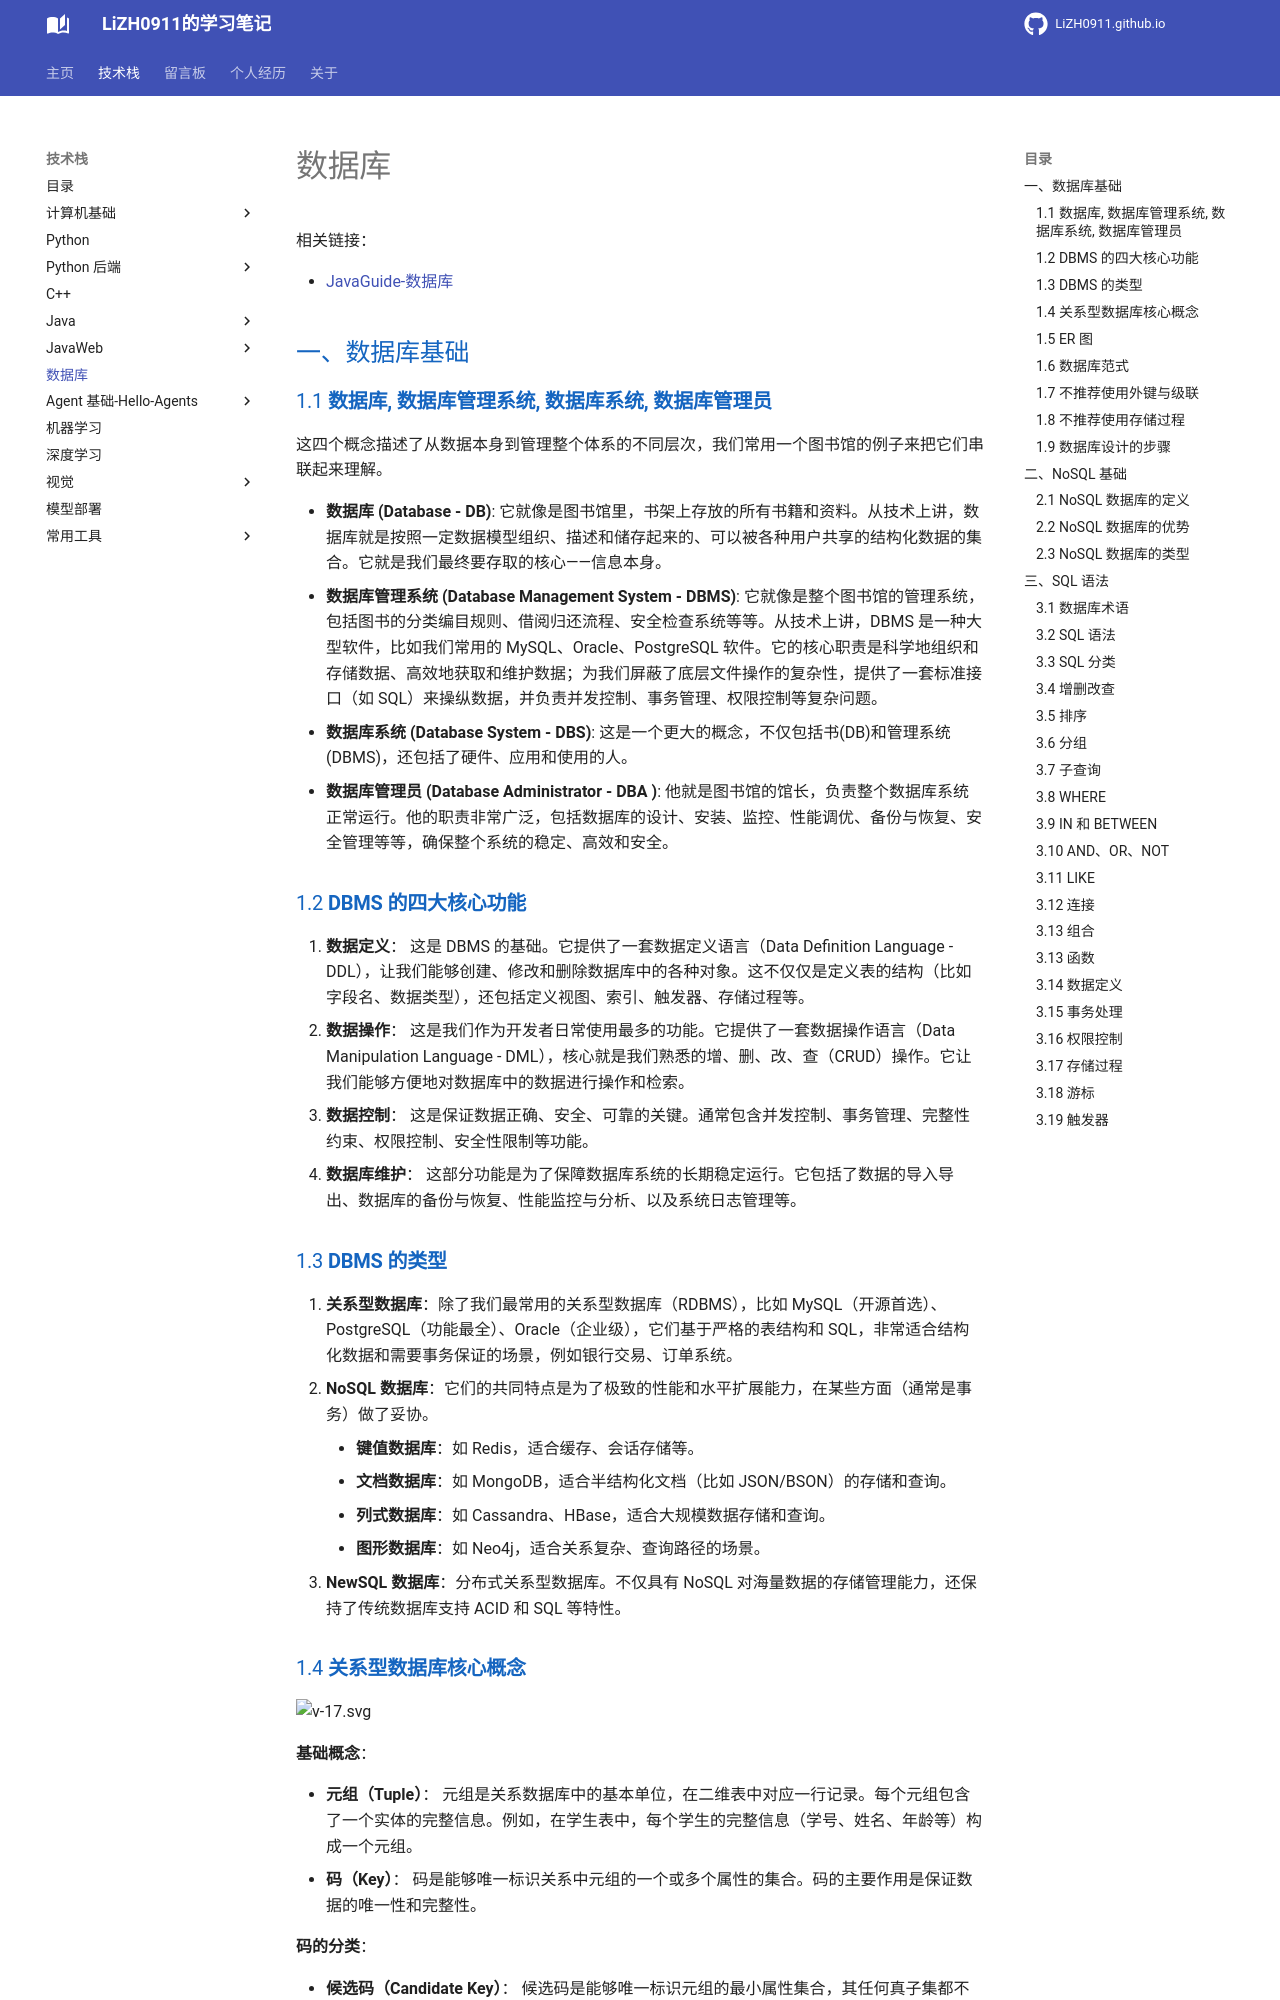

repository: LiZH0911/LiZH0911.github.io · page: course/数据库/index.html · generator: mkdocs

# 数据库

相关链接：

- [JavaGuide-数据库](https://javaguide.cn/database/)

## 一、数据库基础

### 1.1 **数据库, 数据库管理系统, 数据库系统, 数据库管理员**

这四个概念描述了从数据本身到管理整个体系的不同层次，我们常用一个图书馆的例子来把它们串联起来理解。

- **数据库 (Database - DB)**: 它就像是图书馆里，书架上存放的所有书籍和资料。从技术上讲，数据库就是按照一定数据模型组织、描述和储存起来的、可以被各种用户共享的结构化数据的集合。它就是我们最终要存取的核心——信息本身。
- **数据库管理系统 (Database Management System - DBMS)**: 它就像是整个图书馆的管理系统，包括图书的分类编目规则、借阅归还流程、安全检查系统等等。从技术上讲，DBMS 是一种大型软件，比如我们常用的 MySQL、Oracle、PostgreSQL 软件。它的核心职责是科学地组织和存储数据、高效地获取和维护数据；为我们屏蔽了底层文件操作的复杂性，提供了一套标准接口（如 SQL）来操纵数据，并负责并发控制、事务管理、权限控制等复杂问题。
- **数据库系统 (Database System - DBS)**: 这是一个更大的概念，不仅包括书(DB)和管理系统(DBMS)，还包括了硬件、应用和使用的人。
- **数据库管理员 (Database Administrator - DBA )**: 他就是图书馆的馆长，负责整个数据库系统正常运行。他的职责非常广泛，包括数据库的设计、安装、监控、性能调优、备份与恢复、安全管理等等，确保整个系统的稳定、高效和安全。

### 1.2 **DBMS 的四大核心功能**

1. **数据定义**： 这是 DBMS 的基础。它提供了一套数据定义语言（Data Definition Language - DDL），让我们能够创建、修改和删除数据库中的各种对象。这不仅仅是定义表的结构（比如字段名、数据类型），还包括定义视图、索引、触发器、存储过程等。
2. **数据操作**： 这是我们作为开发者日常使用最多的功能。它提供了一套数据操作语言（Data Manipulation Language - DML），核心就是我们熟悉的增、删、改、查（CRUD）操作。它让我们能够方便地对数据库中的数据进行操作和检索。
3. **数据控制**： 这是保证数据正确、安全、可靠的关键。通常包含并发控制、事务管理、完整性约束、权限控制、安全性限制等功能。
4. **数据库维护**： 这部分功能是为了保障数据库系统的长期稳定运行。它包括了数据的导入导出、数据库的备份与恢复、性能监控与分析、以及系统日志管理等。

### 1.3 **DBMS 的类型**

1. **关系型数据库**：除了我们最常用的关系型数据库（RDBMS），比如 MySQL（开源首选）、PostgreSQL（功能最全）、Oracle（企业级），它们基于严格的表结构和 SQL，非常适合结构化数据和需要事务保证的场景，例如银行交易、订单系统。
2. **NoSQL 数据库**：它们的共同特点是为了极致的性能和水平扩展能力，在某些方面（通常是事务）做了妥协。
    - **键值数据库**：如 Redis，适合缓存、会话存储等。
    - **文档数据库**：如 MongoDB，适合半结构化文档（比如 JSON/BSON）的存储和查询。
    - **列式数据库**：如 Cassandra、HBase，适合大规模数据存储和查询。
    - **图形数据库**：如 Neo4j，适合关系复杂、查询路径的场景。
3. **NewSQL 数据库**：分布式关系型数据库。不仅具有 NoSQL 对海量数据的存储管理能力，还保持了传统数据库支持 ACID 和 SQL 等特性。
